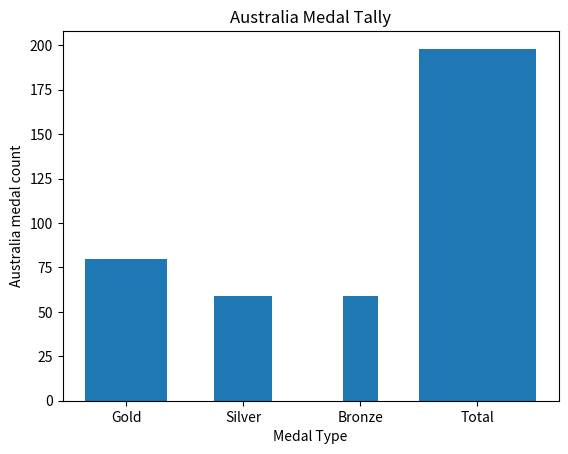

Write the Python code that produced this figure.
import matplotlib.pyplot as plt
Info=['Gold','Silver','Bronze','Total']
Aus=[80,59,59,198]
plt.bar(Info,Aus,width=[0.7,0.5,0.3,1])
plt.xlabel("Medal Type")
plt.ylabel("Australia medal count")
plt.title("Australia Medal Tally")
plt.show()